Run: headless pygame with SDL's dummy video driver; simulated clock (each Clock.tick advances the game by its frame time, no real sleeping); random seed 0; keys injected as events and as key.get_pressed() state; no mouse input.
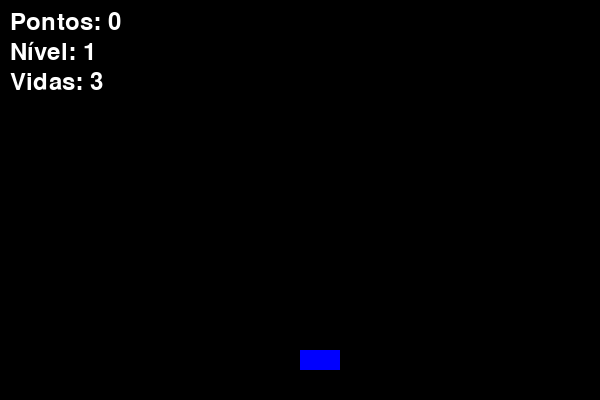
Frame 1 of 4 · flips 1–60 · no input
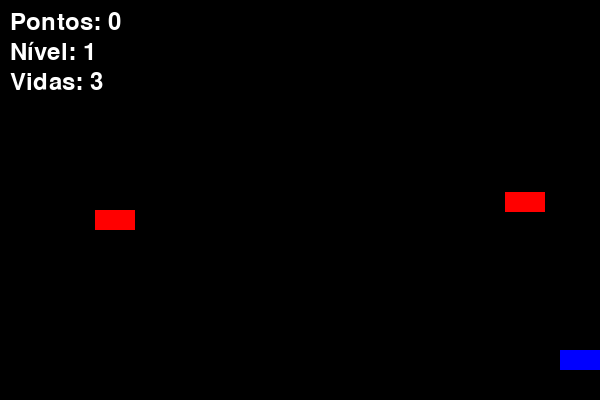
Frame 2 of 4 · flips 61–180 · tapped SPACE, RETURN · held RIGHT (→), D
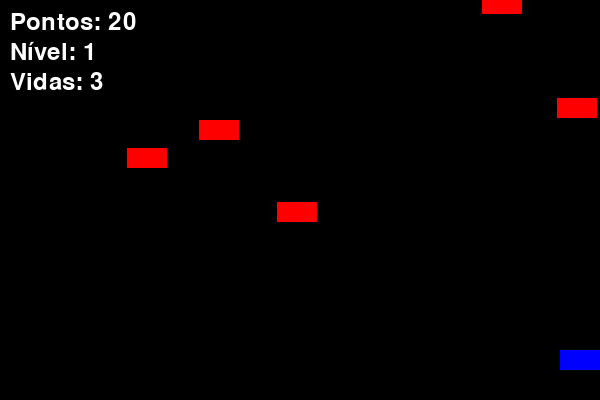
Frame 3 of 4 · flips 181–300 · held DOWN (↓), S
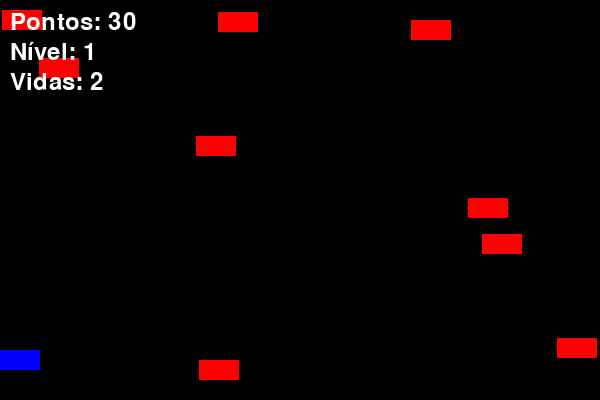
Frame 4 of 4 · flips 301–420 · held LEFT (←), A, UP (↑), W

The pygame program that drew these frames:

#importando as bibliotecas necessarias
import pygame
import random
import sys

#inicializar o pygame
pygame.init()

#definir tamanho da tela
largura = 600
altura = 400
tela = pygame.display.set_mode((largura, altura))
pygame.display.set_caption("Jogo da Nave")

#definir as cores
BRANCO = (255, 255, 255)
PRETO = (0, 0, 0)
VERMELHO = (255, 0, 0)
AZUL = (0, 0, 255)

#Defimir a fonte para o texto
fonte = pygame.font.SysFont(None, 36)

#CLasse da Nave
class Nave:
    def __init__(self):
        self.x = largura // 2 #eixo x
        self.y = altura - 50 #eixo y
        self.velocidade = 5
        self.vidas = 3
    
    def desenhar(self):
        #desenhar nave com um retangulo azul
        pygame.draw.rect(tela, AZUL, (self.x, self.y, 40, 20))

    def mover(self, teclas):
        #mover para a esquerda se a seta esquerda for pressionada
        if teclas[pygame.K_LEFT] and self.x > 0:
            self.x -= self.velocidade 
        #mover para a direita se a seta direita for pressionada
        if teclas[pygame.K_RIGHT] and self.x < largura - 40:
            self.x += self.velocidade
    
#Classe dos inimigos
class Inimigo:
    def __init__(self, velocidade):
        self.x = random.randint(0, largura-40)
        self.y = -20
        self.velocidade = velocidade
    
    def desenhar(self):
        #desenho do inimigo  como retangulo vermelho
        pygame.draw.rect(tela, VERMELHO, (self.x, self.y, 40, 20))

    def mover(self):
        #move o inimigo para baixo
        self.y += self.velocidade

#classe dos tiros
class Tiro:
    def __init__(self, x, y):
        self.x = x + 15
        self.y = y
        self.velocidade = 7

    def desenhar(self):
        #desenhao o tiro com um pequeno retangulo na cor branca
        pygame.draw.rect(tela, BRANCO, (self.x, self.y, 10, 20))

    def mover(self):
        #move o tiro pra cima
        self.y -= self.velocidade

#funcao principal do jogo
def jogo():
    nave =  Nave()
    inimigos = []
    tiros =  []
    pontos = 0
    nivel = 1
    velocidade_inimigo = 2

    clock = pygame.time.Clock()

    #loop principal do jogo
    while True:
        #captura eventos (como fechar a janela ou apertar teclas)
        for evento in pygame.event.get():
            if evento.type == pygame.QUIT:
                pygame.quit()
                sys.exit()

            #se apertar espaço vai disparar um tiro
            if evento.type == pygame.KEYDOWN:
                if evento.key == pygame.K_SPACE:
                    tiros.append(Tiro(nave.x, nave.y))
        
        #captura teclas pressionadas
        teclas = pygame.key.get_pressed()
        nave.mover(teclas) # move a nave

        #criar novos inimigos aleatorios
        if random.randint(1, 30) == 1:
            inimigos.append(Inimigo(velocidade_inimigo))

        #limpar a tela(preto)
        tela.fill(PRETO)

        #desenha a nave
        nave.desenhar()

        #move e desenha inimigo
        for inimigo in inimigos[:]:
            inimigo.mover()
            inimigo.desenhar()

            #verifica colisao com a nave
            if (nave.x < inimigo.x + 40 and nave.x + 40 > inimigo.x and nave.y < inimigo.y + 20 and nave.y + 20 > inimigo.y):
                inimigos.remove(inimigo)
                nave.vidas -= 1
                if nave.vidas == 0: #se a vida chegou a zero informar que o jogador perdeu
                    texto = fonte.render("Se fudeu!", True, BRANCO) #mostrar o texto na tela
                    tela.blit(texto, (largura//2 - 80, altura//2 )) #alinhar o texto
                    pygame.display.update()
                    pygame.time.wait(2000) #2 segundos
                    return
                
            #remover os inimigos que sairam da tela
            if inimigo.y > altura:
                inimigos.remove(inimigo)
                pontos += 10
        
        #move e desenha tiros
        for tiro in tiros[:]:
            tiro.mover()
            tiro.desenhar()

            #remover tiro se sair da tela
            if tiro.y < 0:
                tiros.remove(tiro)
            
            #verificar a colisao do tiro com o inimigo
            for inimigo in inimigos[:]:
                if (tiro.x < inimigo.x + 40 and tiro.x + 10 > inimigo.x and tiro.y < inimigo.y + 20 and tiro.y + 20 > inimigo.y):
                    inimigos.remove(inimigo)
                    if tiro in tiros:
                        tiros.remove(tiro)
                    pontos += 20

        #aumenta nivel e velocidade gradualmente        
        if pontos >= nivel * 100:
            nivel += 1
            velocidade_inimigo += 1

        #exibe pontos, nivel e vidas nas telas
        texto_pontos = fonte.render(f"Pontos: {pontos}", True, BRANCO)
        texto_nivel = fonte.render(f"Nível: {nivel}", True, BRANCO)
        texto_vidas = fonte.render(f"Vidas: {nave.vidas}", True, BRANCO)
        tela.blit(texto_pontos, (10, 10))
        tela.blit(texto_nivel, (10, 40))
        tela.blit(texto_vidas, (10, 70))

        #atualiza a tela
        pygame.display.update()

        #controla frames por segundo(fps)
        clock.tick(60)

jogo()
